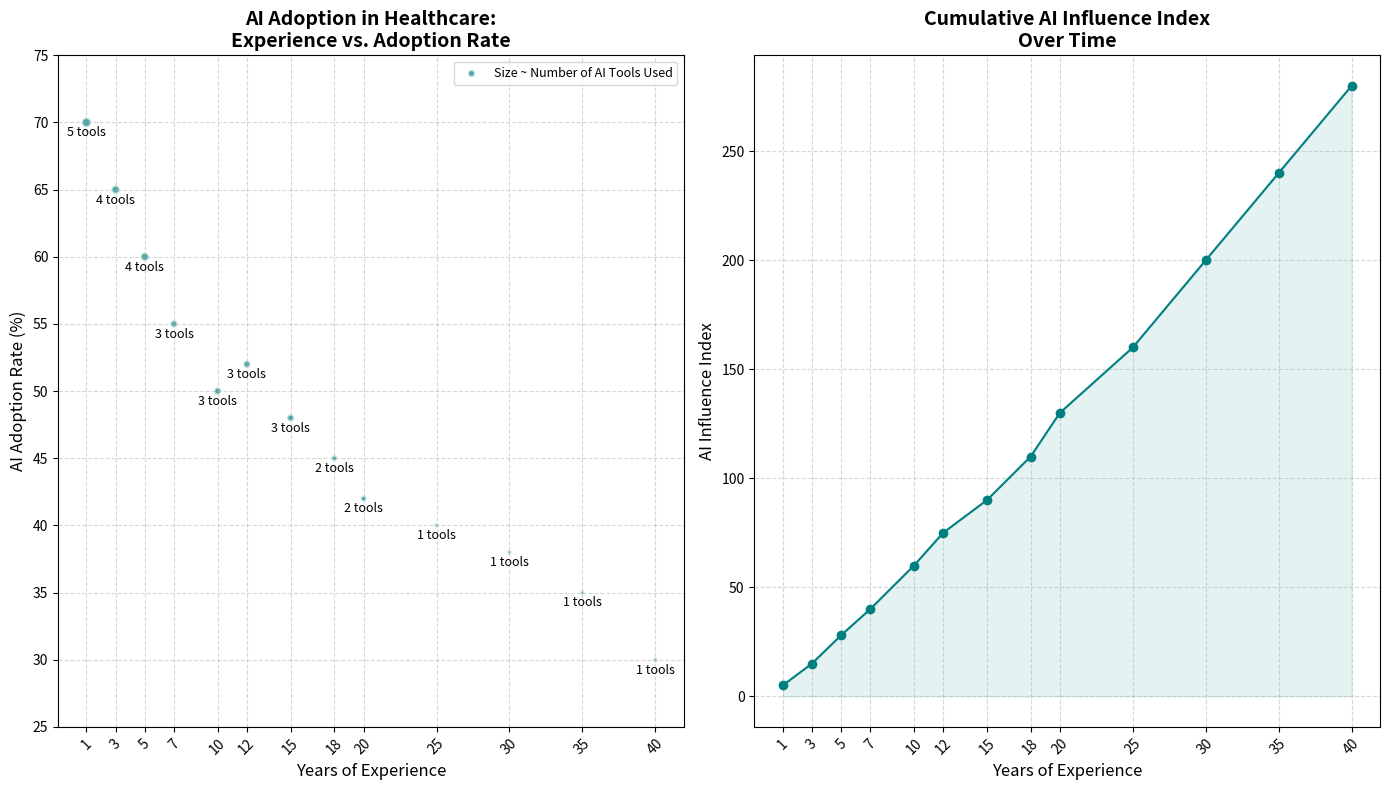

Here is the Python script that generated this plot:
import matplotlib.pyplot as plt
import numpy as np

years_experience = np.array([1, 3, 5, 7, 10, 12, 15, 18, 20, 25, 30, 35, 40])
ai_adoption_rate = np.array([70, 65, 60, 55, 50, 52, 48, 45, 42, 40, 38, 35, 30])
number_of_tools = np.array([5, 4, 4, 3, 3, 3, 3, 2, 2, 1, 1, 1, 1]) * 10
ai_influence_index = np.array([5, 15, 28, 40, 60, 75, 90, 110, 130, 160, 200, 240, 280])

# Create subplots
fig, axs = plt.subplots(1, 2, figsize=(14, 8))

# Use consistent color for all plots
consistent_color = 'teal'

# Scatter plot
scatter = axs[0].scatter(years_experience, ai_adoption_rate, s=number_of_tools, c=consistent_color, alpha=0.7, edgecolors='w', linewidth=2)
axs[0].set_title("AI Adoption in Healthcare:\nExperience vs. Adoption Rate", fontsize=14, fontweight='bold')
axs[0].set_xlabel("Years of Experience", fontsize=12)
axs[0].set_ylabel("AI Adoption Rate (%)", fontsize=12)
axs[0].set_xticks(years_experience)
axs[0].tick_params(axis='x', rotation=45)
axs[0].set_yticks(np.arange(25, 80, 5))
axs[0].grid(True, linestyle='--', alpha=0.5)

for i, (x, y) in enumerate(zip(years_experience, ai_adoption_rate)):
    axs[0].annotate(f'{number_of_tools[i]//10} tools', (x, y), textcoords="offset points", xytext=(0, -10), ha='center', fontsize=9)

axs[0].legend(['Size ~ Number of AI Tools Used'], loc='upper right', fontsize=9)

# Line plot
axs[1].plot(years_experience, ai_influence_index, color=consistent_color, marker='o', linestyle='-')
axs[1].set_title("Cumulative AI Influence Index\nOver Time", fontsize=14, fontweight='bold')
axs[1].set_xlabel("Years of Experience", fontsize=12)
axs[1].set_ylabel("AI Influence Index", fontsize=12)
axs[1].set_xticks(years_experience)
axs[1].tick_params(axis='x', rotation=45)
axs[1].grid(True, linestyle='--', alpha=0.5)
axs[1].fill_between(years_experience, ai_influence_index, color=consistent_color, alpha=0.1)

plt.tight_layout()
plt.show()
